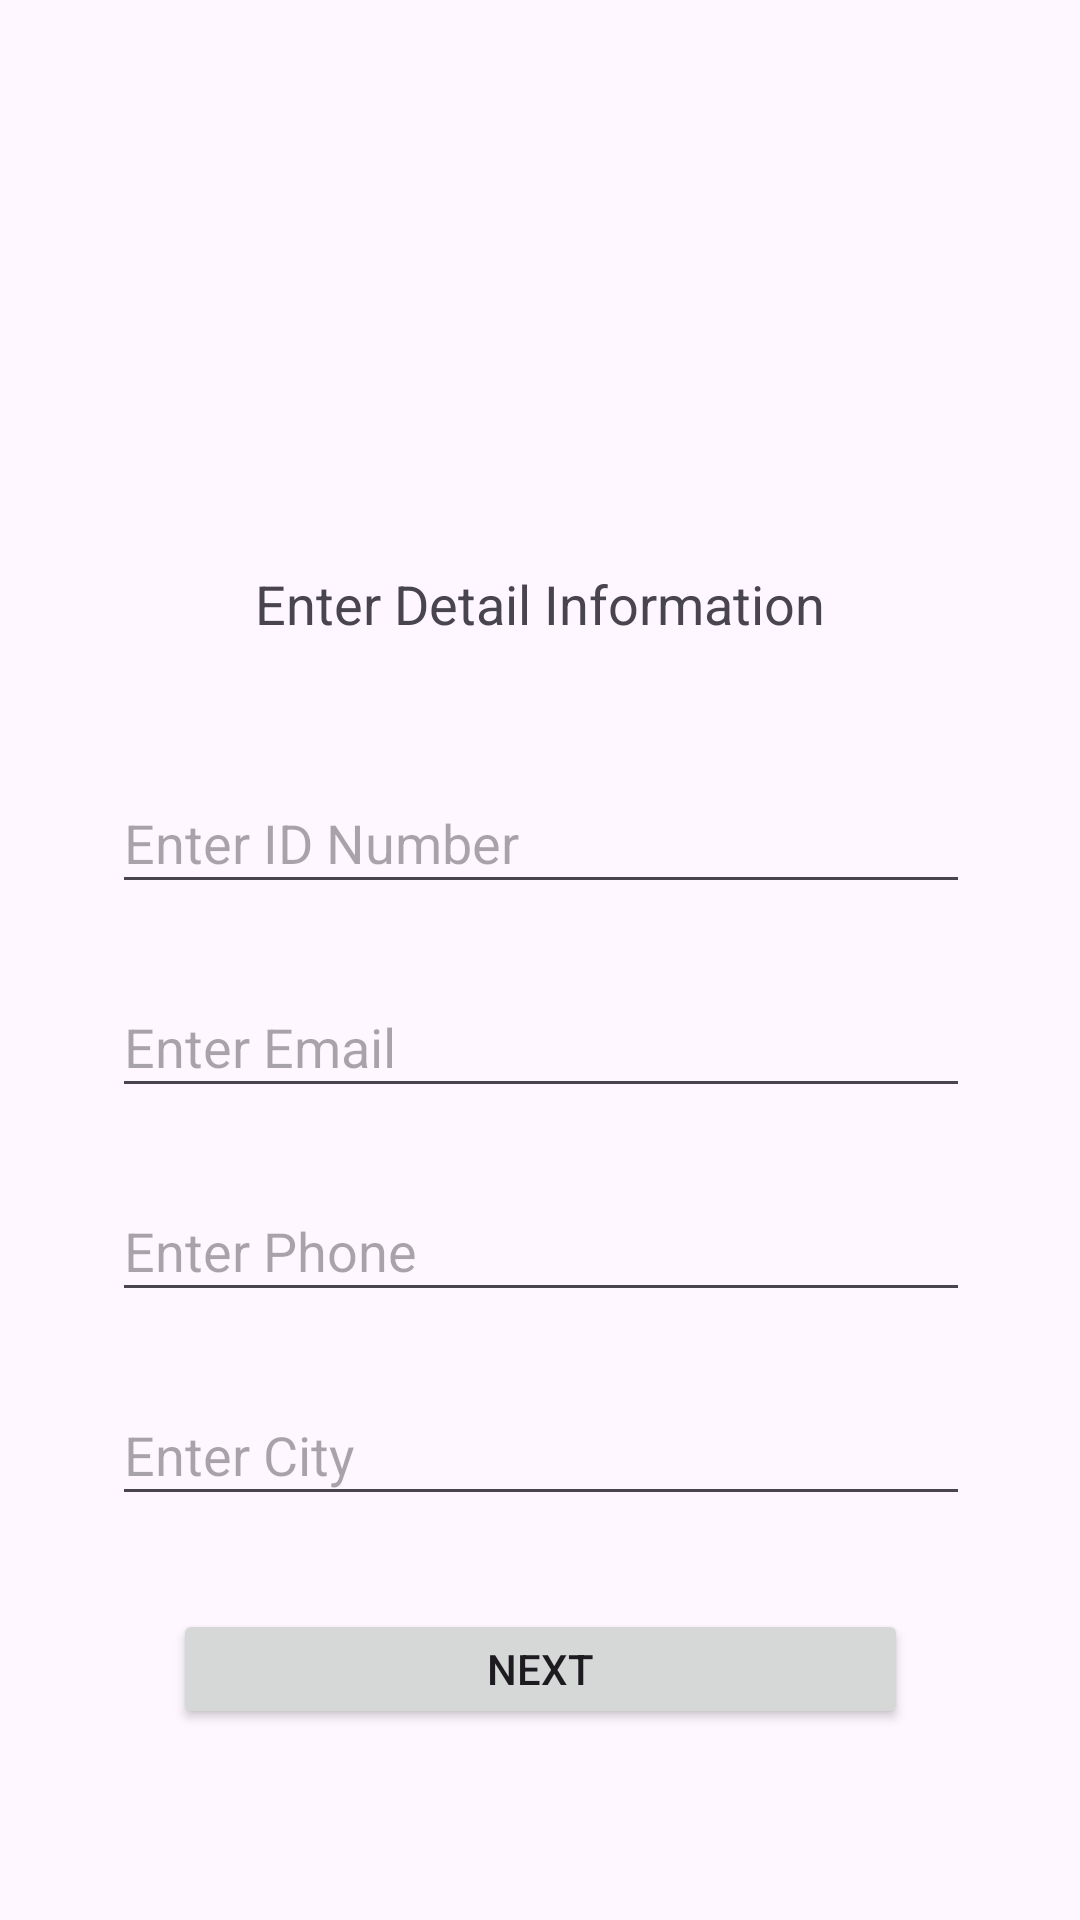

Android layout source for this screen:
<!-- AndroidManifest.xml: application theme Theme.Hackathon_event -->
<!-- res/layout/fragment_register2.xml -->
<?xml version="1.0" encoding="utf-8"?>
<FrameLayout xmlns:android="http://schemas.android.com/apk/res/android"
    xmlns:app="http://schemas.android.com/apk/res-auto"
    xmlns:tools="http://schemas.android.com/tools"
    android:layout_width="match_parent"
    android:layout_height="match_parent"
    tools:context=".RegisterFragment2">

    <androidx.constraintlayout.widget.ConstraintLayout
        android:layout_width="match_parent"
        android:layout_height="match_parent">

        

        <ImageView
            android:id="@+id/registration2_picture"
            android:layout_width="103dp"
            android:layout_height="111dp"
            android:layout_marginTop="50dp"
            android:contentDescription="registration2"
            android:src="@drawable/registration2"
            app:layout_constraintBottom_toTopOf="@id/textView3"
            app:layout_constraintEnd_toEndOf="parent"
            app:layout_constraintHorizontal_bias="0.497"
            app:layout_constraintStart_toStartOf="parent"
            app:layout_constraintTop_toTopOf="parent" />

        <TextView
            android:id="@+id/textView3"
            android:layout_width="wrap_content"
            android:layout_height="wrap_content"
            android:layout_marginTop="28dp"
            android:text="Enter Detail Information"
            android:textSize="18sp"
            app:layout_constraintEnd_toEndOf="parent"
            app:layout_constraintStart_toStartOf="parent"
            app:layout_constraintTop_toBottomOf="@id/registration2_picture" />


        


        <EditText
            android:id="@+id/idEditText"
            android:layout_width="286dp"
            android:layout_height="44dp"
            android:layout_marginTop="44dp"
            android:hint="Enter ID Number"
            app:layout_constraintEnd_toEndOf="parent"
            app:layout_constraintHorizontal_bias="0.504"
            app:layout_constraintStart_toStartOf="parent"
            app:layout_constraintTop_toBottomOf="@id/textView3" />

        
        <EditText
            android:id="@+id/emailEditText"
            android:layout_width="286dp"
            android:layout_height="44dp"
            android:layout_marginTop="24dp"
            android:hint="Enter Email"
            app:layout_constraintEnd_toEndOf="parent"
            app:layout_constraintHorizontal_bias="0.504"
            app:layout_constraintStart_toStartOf="parent"
            app:layout_constraintTop_toBottomOf="@id/idEditText" />

        
        <EditText
            android:id="@+id/phoneEditText"
            android:layout_width="286dp"
            android:layout_height="44dp"
            android:layout_marginTop="24dp"
            android:hint="Enter Phone"
            app:layout_constraintEnd_toEndOf="parent"
            app:layout_constraintHorizontal_bias="0.504"
            app:layout_constraintStart_toStartOf="parent"
            app:layout_constraintTop_toBottomOf="@id/emailEditText" />

        
        <EditText
            android:id="@+id/cityEditText"
            android:layout_width="286dp"
            android:layout_height="44dp"
            android:layout_marginTop="24dp"
            android:hint="Enter City"
            app:layout_constraintEnd_toEndOf="parent"
            app:layout_constraintHorizontal_bias="0.504"
            app:layout_constraintStart_toStartOf="parent"
            app:layout_constraintTop_toBottomOf="@id/phoneEditText" />

        
        <Button
            android:id="@+id/nextButton"
            android:layout_width="245dp"
            android:layout_height="40dp"
            android:text="Next"
            app:layout_constraintBottom_toBottomOf="parent"
            app:layout_constraintEnd_toEndOf="parent"
            app:layout_constraintStart_toStartOf="parent"
            app:layout_constraintTop_toBottomOf="@id/cityEditText"
            app:layout_constraintVertical_bias="0.329" />

    </androidx.constraintlayout.widget.ConstraintLayout>

</FrameLayout>
<!-- resources referenced by this layout -->
<resources>
  <style name="Theme.Hackathon_event" parent="Base.Theme.Hackathon_event" />
  <style name="Base.Theme.Hackathon_event" parent="Theme.Material3.DayNight.NoActionBar">
          
          
      </style>
</resources>
